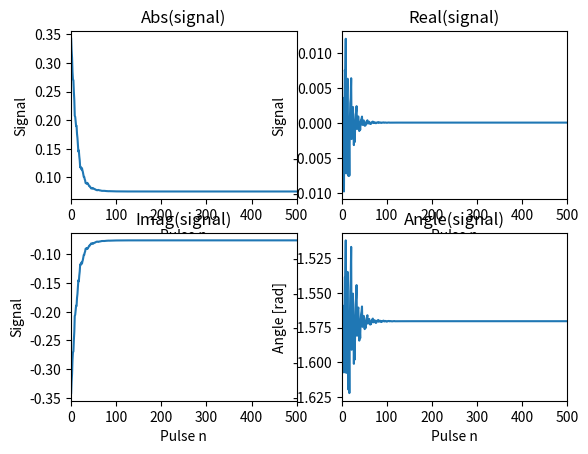

Write the Python code that produced this figure.
"""EPG Simulation module

This module performs basic EPG simulations.
[redacted]
[redacted]
[redacted]
[redacted] """

from typing import Union, Tuple
import numpy as np
import matplotlib.pyplot as plt


def epg(
        N_in: int,
        alpha: Union[float, np.ndarray],
        TR: float,
        T1: float,
        T2: float,
        SP: complex = complex(1, 0),
        spoil: bool = True,
        rf_phase_mode: int = 1,
        rf_phase_inc: float = 150.
) -> Tuple[np.ndarray, np.ndarray, np.ndarray]:
    """
    Calculates the Extended Phase Graph (EPG) for some
    variants of gradient echo (GE) / steady state free
    precession (SSFP) sequences.

        Parameters:
            N_in  (int)                  : Number of repetitions
            alpha (float|np.ndarray)     : Flip angle (constant or list) [deg]
            TR    (float)                : Repetition time               [ms]
            T1    (float)                : Longitudinal relaxation time  [ms]
            T2    (float)                : Transverse relaxation time    [ms]
            SP    (complex)              : Slice profile (default 1 + 0j)
            spoil (bool)                 : True*  - Unspoiled, balanced
                                           False  - Spoiled, unbalanced
            rf_phase_mode (int)          : +1* = RF spoiling with increment
                                           -1  - Alternating RF flip angles
                                           0   - For all pulses, phi=0deg
            rf_phase_inc  (float)        : Linear RF phase increment,
                                           used only if rf_phase_mode == +1
                                           (default 150) [deg]

        Returns:
            F0_vector (np.array[float]) : Vector of resulting F0 states
            Xi_F      (np.array[float]) : State evolution matrix of F states
            Xi_Z      (np.array[float]) : State evolution matrix of Z states
    """

    # Define max number of states
    maxstate = 150

    # Convert flip angle into [rad]
    alpha = (alpha / 180.0) * np.pi

    # Determine effective alpha and phi arrays and dedicated
    # length parameters: SSFP variant settings
    if type(alpha) == np.ndarray:
        # Calculate phi, flip angle array
        phi = np.array([-np.angle(SP)] * len(alpha))
        fa = np.array([abs(SP) * alpha] * len(alpha))
        # The flip angle (array) is repeated N_in times
        for pn in range(1, N_in):
            fa = np.concatenate(fa, alpha)
    elif type(alpha) == float:
        # Calculate phi, flip angle array
        phi = np.array(-np.angle(SP))
        fa = np.array(abs(SP) * alpha)
        # The flip angle is repeated N_in times
        fa_arr = np.zeros((N_in))
        fa_arr[0] = fa
        for pn in range(1, N_in):
            fa_arr[pn] = alpha
        fa = fa_arr
    else:
        raise TypeError("alpha should be either an array or float!")

    N = len(fa)
    Nm1 = N - 1
    Np1 = N + 1

    if rf_phase_mode == -1:
        # Realize alternating RF flip angles
        for i in range(len(fa)):
            if i % 2 == 0:
                fa[i] = -fa[i]

        phi[:N] = 0
        if N > 1:
            # More than one alternating flip angle? Use initial fa/2 pulse!
            pass  # fa(1)=fa(1)/2;

    elif rf_phase_mode == +1:
        # Realize RF spoiling with dedicated RF phase angle
        pn = np.array(range(N)) + 1
        phi = (pn - 1) * (pn / 2.0) * (rf_phase_inc * np.pi / 180.0)

    elif rf_phase_mode == 0:
        # Realize "normal" flip angles with phi=0
        phi[:N] = 0

    else:
        raise ValueError("rf_phase_mode should be in [0, -1, +1]")

    # Define relaxation operator E elements
    E1 = np.exp(-TR / T1)  # Eq.[23] in EPG-R
    E2 = np.exp(-TR / T2)  # Eq.[23] in EPG-R

    # Generate state matrices Omega before and after RF: Eq.[26] in EPG-R
    Omega_preRF = np.zeros((3, Np1), dtype=complex)
    Omega_postRF = np.zeros((3, N), dtype=complex)

    # Generate state evolution matrices Xi_F and Xi_Z: Eqs.[27] in EPG-R
    # Here, they will (only) contain all post-RF states == output variables
    Xi_F_out = np.zeros((2 * N - 1, N), dtype=complex)  # F states, Eq.[27a]
    Xi_Z_out = np.zeros((N, N), dtype=complex)          # Z states, Eq.[27b]

    # Starting with equilibrium magnetization M0=1 for t<0
    # You could change that !
    Omega_preRF[2, 0] = 1 + 0j

    # Starting the calculation of EPG states over time
    # ,or "flow of magnetization in the EPG"
    # -------------------------------------------------------------------------------------------
    for pn in range(1, N + 1):  # Loop over RF pulse #pn

        # Generate T matrix operator elements (RF pulse representation):
        # Eq.[15] or Eq.[18] in EPG-R
        # Since this generic SSFP example may change RF flip angle and/or
        # phase, the T matrix has to be updated within the RF pulse loop:
        T = np.zeros((3, 3), dtype=complex)
        T[0, 0] = np.cos(fa[pn - 1] / 2) ** 2
        T[0, 1] = np.exp(+2j * phi[pn - 1]) * np.sin(fa[pn - 1] / 2) ** 2
        T[0, 2] = -1.0j * np.exp(+1j * phi[pn - 1]) * np.sin(fa[pn - 1])
        T[1, 0] = np.exp(-2j * phi[pn - 1]) * np.sin(fa[pn - 1] / 2) ** 2
        T[1, 1] = np.cos(fa[pn - 1] / 2) ** 2
        T[1, 2] = +1.0j * np.exp(-1j * phi[pn - 1]) * np.sin(fa[pn - 1])
        T[2, 0] = -0.5j * np.exp(-1j * phi[pn - 1]) * np.sin(fa[pn - 1])
        T[2, 1] = +0.5j * np.exp(+1j * phi[pn - 1]) * np.sin(fa[pn - 1])
        T[2, 2] = np.cos(fa[pn - 1])

        # In the following, further loops over the states' dephasing k will be
        # needed to realize operators T, E, and S.
        # --> Note that we deal with integral k units here, see EPG-R
        # Intead of "for loops over k", numpy's indexing will
        # be used, which is much faster for large values.
        # To improve efficiency, only states are calculated that could
        # be generated at all in the EPG before.
        if pn < maxstate:
            k = range(pn)  # "k loop index" with limit pn
        else:
            k = range(maxstate)
        k = np.array(list(k), dtype=int) + 1

        # T matrix operator: RF pulse acting, mixing of F+, F-, and Z states
        # Expand T matrix relations from Eq.[15] or Eq.[18] in EPG-R
        Omega_postRF[:, k - 1] = np.matmul(T, Omega_preRF[:, k - 1])

        # Store these post-RF states of the current Omega state matrix in
        # the Xi state evolution matrices
        Xi_F_out[Np1 - k - 1, pn - 1] = Omega_postRF[0, k - 1]
        Xi_F_out[Nm1 + k[1:] - 1, pn - 1] = np.conj(Omega_postRF[1, k[1:] - 1])
        Xi_Z_out[Np1 - k - 1, pn - 1] = Omega_postRF[2, k - 1]

        # E matrix operator: Experienced relaxation from the states
        # until the next TR.
        # Expand E matrix relations from Eqs.[23] and [24] in EPG-R
        Omega_preRF[0:2, k - 1] = \
            E2 * Omega_postRF[0:2, k - 1]     # T2 relaxation F
        Omega_preRF[2, k[1:] - 1] = \
            E1 * Omega_postRF[2, k[1:] - 1]   # T1 relaxation Z (k>0)
        Omega_preRF[2, 0] = \
            E1 * Omega_postRF[2, 0] + 1 - E1  # T1 recovery Z (k=0)

        # S operator: Further dephasing / shifting of F+ and F- states
        # to the next TR.
        # With integral k units (see EPG-R):
        #   Delta(k) = +1 (unbalanced, up shifting),
        #   Delta(k) = 0 (balanced, skip S operator)
        if spoil:
            Omega_preRF[0, k] = Omega_preRF[0, k - 1]       # dephase F+
            Omega_preRF[1, k - 1] = Omega_preRF[1, k]       # dephase F-
            # generate conjugate pendant F+0 from F-0, see EPG-R
            Omega_preRF[0, 0] = np.conj(Omega_preRF[1, 0])

    # Output: "make nice zeros"
    # Erase some float point accuracy errors
    Xi_F_out[np.abs(Xi_F_out) < 1e-8] = 0
    Xi_Z_out[np.abs(Xi_Z_out) < 1e-8] = 0

    # Output: define "echoes" separately
    F0_vector_out = Xi_F_out[N - 1, :]

    # Subtract the RF phase from the simulations for each readout
    if rf_phase_mode == 1:
        F0_vector_out = F0_vector_out * np.exp(-1j * phi)

    return F0_vector_out, Xi_F_out, Xi_Z_out


def example(plot: bool = True):
    """Example function for using epg()"""

    # Define parameters
    T1 = .583           # T1 relaxation time of the spin [s]
    T2 = 0.055          # T2 relaxation time of the spin [s]
    fa = 20             # Flip angle of the sequence [deg] (Can also be array)
    Nfa = 500           # Number of flip angles to achieve a steady state [-]
    tr = 10E-03         # Repetition time [s]
    SP = complex(1, 0)  # Slice profile (1+0j)
    spoil = 1           # 0 = balanced, 1 = spoiled

    # Perform EPG Simulation
    F0, Xi_F, Xi_Z = epg(Nfa, fa, tr, T1, T2, SP, spoil)

    # Plot results (if applicable)
    if plot:
        plt.figure()  # Create figure

        plt.subplot(2, 2, 1)  # Absolute signal
        plt.plot(range(len(F0)), np.abs(F0))
        plt.title("Abs(signal)")
        plt.xlabel("Pulse n")
        plt.ylabel("Signal")
        plt.xlim((0, len(F0)))
        plt.subplot(2, 2, 2)  # Real part
        plt.plot(range(len(F0)), np.real(F0))
        plt.title("Real(signal)")
        plt.xlabel("Pulse n")
        plt.ylabel("Signal")
        plt.xlim((0, len(F0)))
        plt.subplot(2, 2, 3)  # Imaginary part
        plt.plot(range(len(F0)), np.imag(F0))
        plt.title("Imag(signal)")
        plt.xlabel("Pulse n")
        plt.ylabel("Signal")
        plt.xlim((0, len(F0)))
        plt.subplot(2, 2, 4)  # Angle
        plt.plot(range(len(F0)), np.angle(F0))
        plt.title("Angle(signal)")
        plt.xlabel("Pulse n")
        plt.ylabel("Angle [rad]")
        plt.xlim((0, len(F0)))

        plt.show()  # Show figure


if __name__ == "__main__":
    example()
